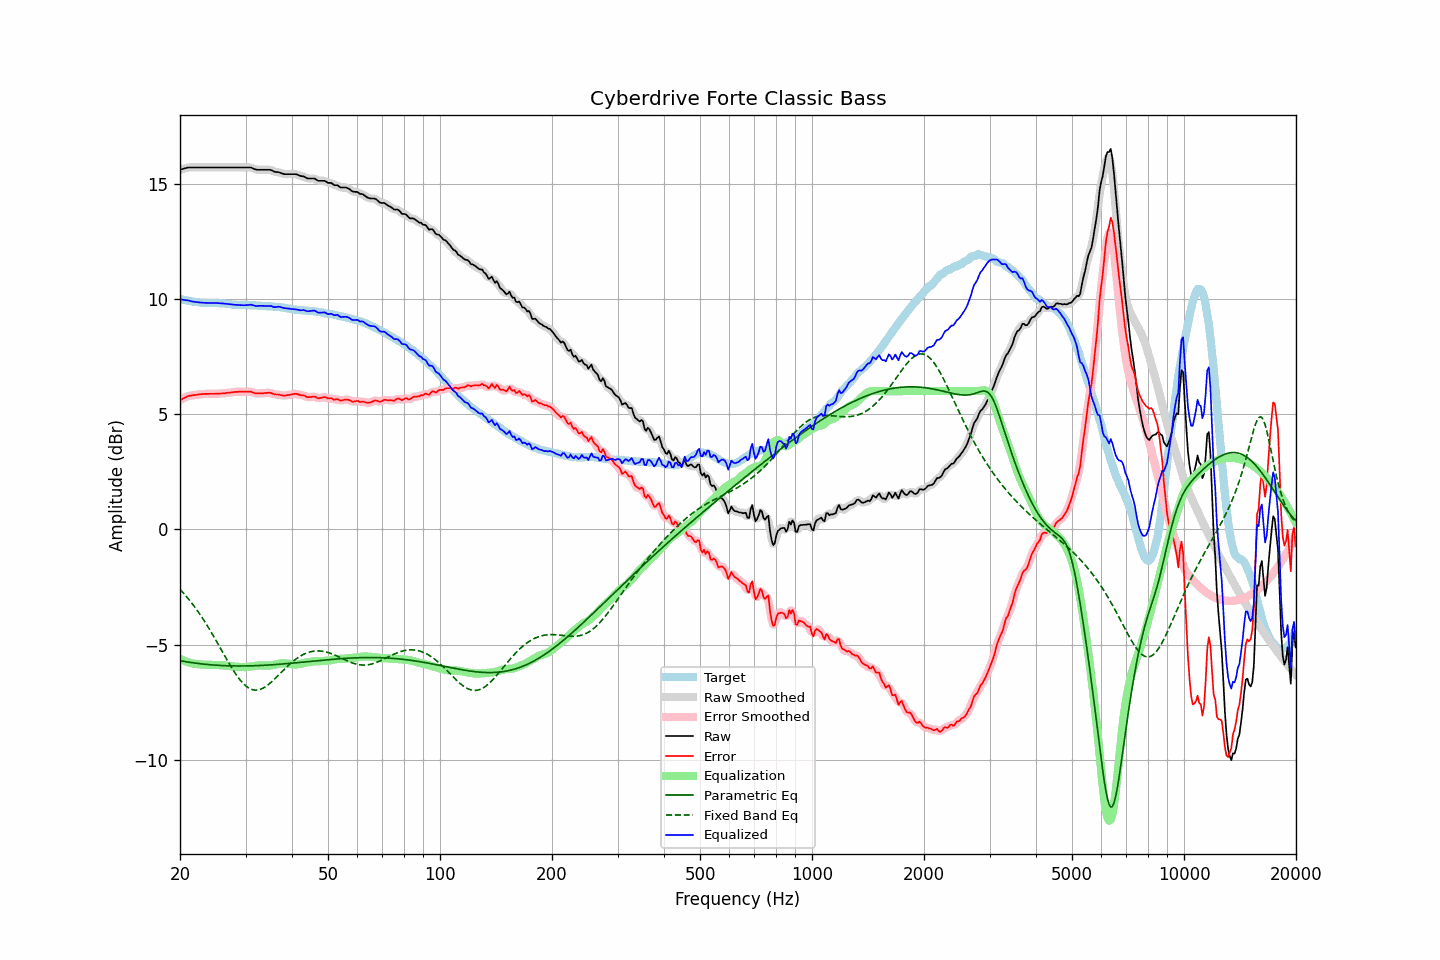

The file beside this chart, header and first rows:
frequency, raw, error, smoothed, error_smoothed, equalization, parametric_eq, fixed_band_eq, equalized_raw, equalized_smoothed, target
20.00, 15.61, 5.61, 15.61, 5.61, -5.62, -5.70, -2.61, 9.99, 9.99, 10.00
20.20, 15.63, 5.64, 15.63, 5.65, -5.65, -5.71, -2.68, 9.98, 9.98, 9.99
20.40, 15.65, 5.68, 15.65, 5.69, -5.69, -5.73, -2.76, 9.96, 9.97, 9.97
20.61, 15.67, 5.71, 15.67, 5.72, -5.72, -5.74, -2.83, 9.95, 9.96, 9.96
20.81, 15.69, 5.75, 15.69, 5.75, -5.74, -5.75, -2.92, 9.95, 9.95, 9.93
21.02, 15.71, 5.79, 15.70, 5.78, -5.77, -5.76, -3.00, 9.94, 9.94, 9.92
21.23, 15.71, 5.80, 15.71, 5.80, -5.79, -5.77, -3.08, 9.92, 9.92, 9.91
21.44, 15.71, 5.81, 15.71, 5.81, -5.81, -5.78, -3.17, 9.90, 9.90, 9.90
21.66, 15.71, 5.83, 15.71, 5.82, -5.82, -5.79, -3.26, 9.89, 9.89, 9.88
21.87, 15.71, 5.83, 15.71, 5.83, -5.83, -5.80, -3.36, 9.88, 9.88, 9.88
22.09, 15.71, 5.84, 15.71, 5.84, -5.84, -5.81, -3.45, 9.87, 9.87, 9.87
22.31, 15.71, 5.85, 15.71, 5.85, -5.85, -5.82, -3.55, 9.86, 9.86, 9.86
22.54, 15.71, 5.86, 15.71, 5.86, -5.86, -5.83, -3.65, 9.85, 9.85, 9.85
22.76, 15.71, 5.87, 15.71, 5.87, -5.86, -5.84, -3.75, 9.84, 9.84, 9.84
22.99, 15.71, 5.87, 15.71, 5.87, -5.87, -5.85, -3.86, 9.84, 9.84, 9.84
23.22, 15.71, 5.88, 15.71, 5.88, -5.88, -5.85, -3.96, 9.83, 9.83, 9.83
23.45, 15.71, 5.88, 15.71, 5.88, -5.88, -5.86, -4.07, 9.83, 9.83, 9.83
23.69, 15.71, 5.88, 15.71, 5.88, -5.88, -5.87, -4.19, 9.83, 9.83, 9.83
23.92, 15.71, 5.88, 15.71, 5.88, -5.88, -5.87, -4.30, 9.83, 9.83, 9.83
24.16, 15.71, 5.88, 15.71, 5.88, -5.88, -5.88, -4.42, 9.83, 9.83, 9.83
24.40, 15.71, 5.88, 15.71, 5.88, -5.88, -5.89, -4.53, 9.83, 9.83, 9.83
24.65, 15.71, 5.88, 15.71, 5.88, -5.88, -5.89, -4.65, 9.83, 9.83, 9.83
24.89, 15.71, 5.88, 15.71, 5.88, -5.88, -5.90, -4.77, 9.82, 9.82, 9.82
25.14, 15.71, 5.89, 15.71, 5.89, -5.89, -5.90, -4.90, 9.82, 9.82, 9.82
25.39, 15.71, 5.89, 15.71, 5.89, -5.89, -5.90, -5.02, 9.82, 9.82, 9.82
25.65, 15.71, 5.90, 15.71, 5.89, -5.89, -5.91, -5.14, 9.81, 9.81, 9.81
25.91, 15.71, 5.90, 15.71, 5.90, -5.90, -5.91, -5.27, 9.81, 9.81, 9.81
26.16, 15.71, 5.91, 15.71, 5.91, -5.91, -5.92, -5.39, 9.80, 9.80, 9.80
26.43, 15.71, 5.91, 15.71, 5.91, -5.91, -5.92, -5.51, 9.80, 9.80, 9.80
26.69, 15.71, 5.92, 15.71, 5.92, -5.92, -5.92, -5.64, 9.79, 9.79, 9.79
26.96, 15.71, 5.93, 15.71, 5.93, -5.93, -5.92, -5.76, 9.78, 9.78, 9.78
27.23, 15.71, 5.93, 15.71, 5.94, -5.94, -5.93, -5.88, 9.77, 9.77, 9.78
27.50, 15.71, 5.94, 15.71, 5.95, -5.95, -5.93, -5.99, 9.76, 9.76, 9.77
27.77, 15.71, 5.95, 15.71, 5.95, -5.95, -5.93, -6.10, 9.76, 9.76, 9.75
28.05, 15.71, 5.97, 15.71, 5.96, -5.96, -5.93, -6.21, 9.75, 9.75, 9.74
28.33, 15.71, 5.97, 15.71, 5.97, -5.97, -5.93, -6.32, 9.74, 9.74, 9.74
28.62, 15.71, 5.97, 15.71, 5.97, -5.97, -5.93, -6.41, 9.74, 9.74, 9.74
28.90, 15.71, 5.98, 15.71, 5.97, -5.97, -5.93, -6.51, 9.74, 9.74, 9.73
29.19, 15.71, 5.97, 15.71, 5.97, -5.98, -5.93, -6.59, 9.73, 9.73, 9.74
29.48, 15.71, 5.97, 15.71, 5.97, -5.98, -5.93, -6.67, 9.73, 9.73, 9.74
29.78, 15.71, 5.97, 15.71, 5.97, -5.98, -5.93, -6.74, 9.73, 9.73, 9.73
30.08, 15.71, 5.98, 15.71, 5.98, -5.98, -5.93, -6.80, 9.73, 9.73, 9.73
30.38, 15.71, 5.98, 15.71, 5.98, -5.97, -5.93, -6.85, 9.74, 9.74, 9.73
30.68, 15.71, 5.98, 15.71, 5.98, -5.97, -5.93, -6.90, 9.74, 9.75, 9.73
30.99, 15.71, 5.98, 15.70, 5.97, -5.96, -5.93, -6.93, 9.75, 9.75, 9.73
31.30, 15.68, 5.95, 15.68, 5.95, -5.94, -5.92, -6.96, 9.74, 9.73, 9.73
31.61, 15.65, 5.93, 15.65, 5.93, -5.93, -5.92, -6.97, 9.72, 9.72, 9.72
31.93, 15.62, 5.90, 15.62, 5.91, -5.92, -5.92, -6.98, 9.70, 9.70, 9.72
32.24, 15.61, 5.90, 15.61, 5.90, -5.91, -5.92, -6.98, 9.70, 9.70, 9.71
32.57, 15.61, 5.90, 15.61, 5.90, -5.91, -5.91, -6.96, 9.70, 9.70, 9.71
32.89, 15.61, 5.90, 15.61, 5.90, -5.91, -5.91, -6.94, 9.70, 9.70, 9.71
33.22, 15.61, 5.91, 15.61, 5.91, -5.91, -5.91, -6.92, 9.70, 9.70, 9.70
33.55, 15.61, 5.91, 15.61, 5.91, -5.91, -5.90, -6.88, 9.70, 9.70, 9.70
33.89, 15.61, 5.92, 15.61, 5.92, -5.92, -5.90, -6.84, 9.69, 9.69, 9.69
34.23, 15.61, 5.92, 15.61, 5.93, -5.92, -5.89, -6.79, 9.69, 9.69, 9.69
34.57, 15.61, 5.93, 15.61, 5.93, -5.92, -5.89, -6.74, 9.69, 9.70, 9.68
34.92, 15.61, 5.93, 15.60, 5.92, -5.91, -5.89, -6.68, 9.70, 9.69, 9.68
35.27, 15.59, 5.91, 15.58, 5.91, -5.90, -5.88, -6.62, 9.69, 9.68, 9.68
35.62, 15.55, 5.88, 15.55, 5.88, -5.89, -5.88, -6.55, 9.66, 9.66, 9.67
35.97, 15.52, 5.86, 15.53, 5.86, -5.87, -5.87, -6.49, 9.64, 9.65, 9.66
... 635 more rows
